Dataset: wildfire_dataset_scaled (GitHub, yashpatil74/final-year). Classes: fire, no fire.

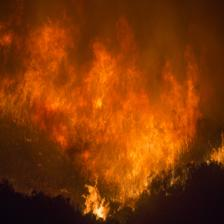
Label: fire

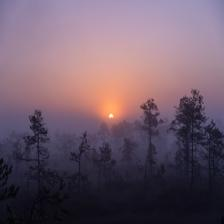
Label: no fire

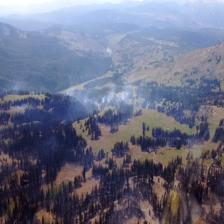
Label: fire

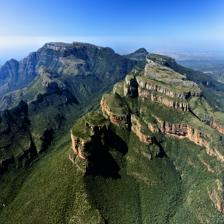
Label: no fire

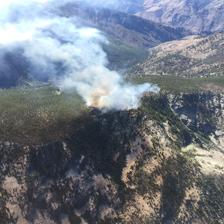
Label: fire

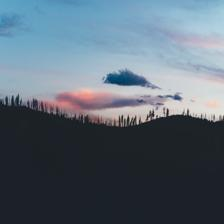
Label: no fire
